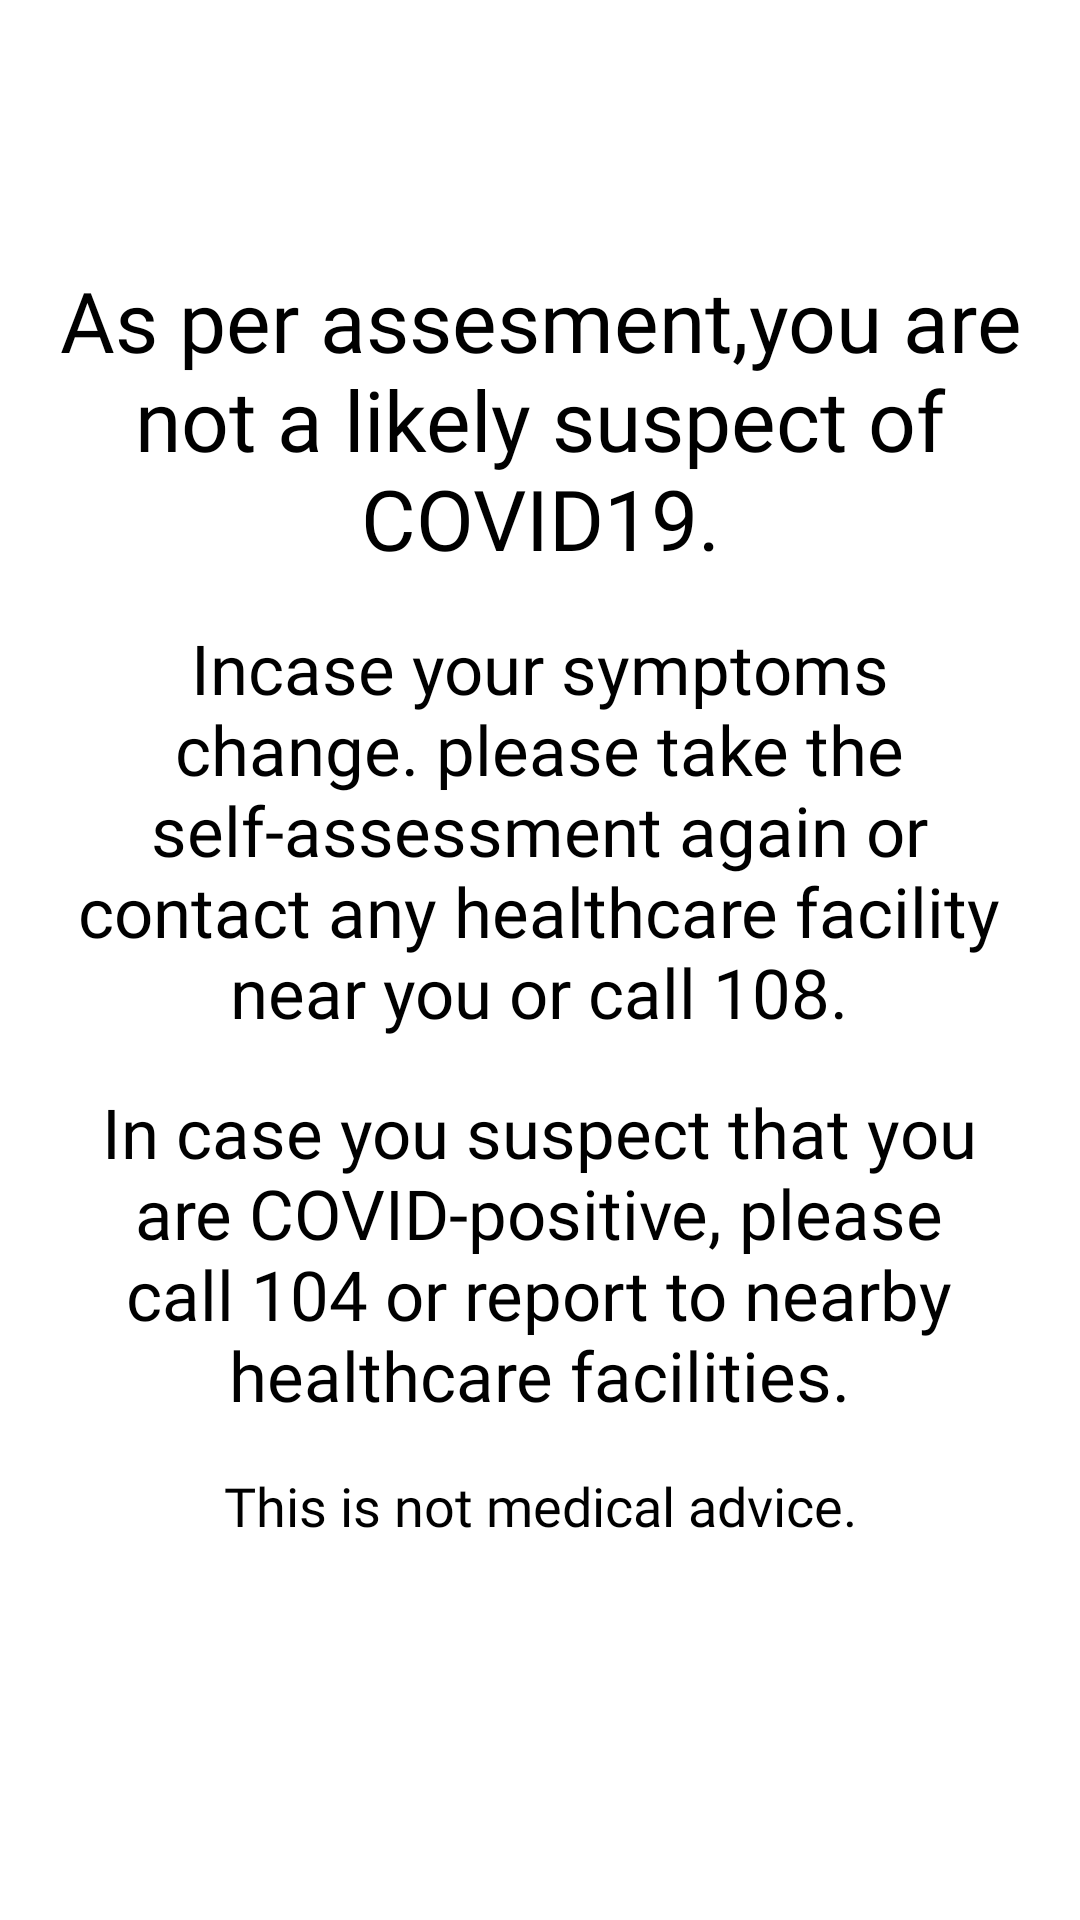

Android layout source for this screen:
<!-- AndroidManifest.xml: application theme Theme.HealthMonitor -->
<!-- res/layout/activity_resultss2.xml -->
<?xml version="1.0" encoding="utf-8"?>
<LinearLayout xmlns:android="http://schemas.android.com/apk/res/android"
    xmlns:tools="http://schemas.android.com/tools"
    android:id="@+id/activity_quiz"
    android:layout_width="match_parent"
    android:layout_height="match_parent"
    android:orientation="vertical"
    tools:context=".activity_results2">
<RelativeLayout
    android:layout_width="match_parent"
    android:layout_height="wrap_content">
    <TextView
        android:id="@+id/msg"
        android:layout_width="match_parent"
        android:layout_height="wrap_content"
        android:layout_gravity="center"
        android:layout_marginTop="80dp"

        android:fontFamily="@font/mo_re"
        android:padding="8dp"
        android:text="As per assesment,you are not a likely suspect of COVID19."
        android:textAlignment="center"
        android:textSize="28sp"
        tools:layout_editor_absoluteX="-16dp"
        tools:layout_editor_absoluteY="76dp" />

</RelativeLayout>

    <TextView
        android:id="@+id/msg1"
        android:layout_width="325dp"
        android:layout_height="wrap_content"
        android:layout_gravity="center"
        android:layout_marginStart="43dp"
        android:layout_marginLeft="43dp"
        android:layout_marginEnd="43dp"
        android:layout_marginRight="43dp"

        android:fontFamily="@font/mo_re"
        android:padding="8dp"
        android:text="Incase your symptoms change. please take the self-assessment again or contact any healthcare facility near you or call 108."
        android:textAlignment="center"
        android:textSize="23sp" tools:layout_editor_absoluteY="266dp" />



    <TextView
        android:id="@+id/msg2"
        android:layout_width="325dp"
        android:layout_height="wrap_content"
        android:layout_gravity="center"
        android:layout_marginStart="43dp"
        android:layout_marginLeft="43dp"
        android:layout_marginEnd="43dp"
        android:layout_marginRight="43dp"

        android:fontFamily="@font/mo_re"
        android:padding="8dp"
        android:text="In case you suspect that you are COVID-positive, please call 104 or report to nearby healthcare facilities."
        android:textAlignment="center"
        android:textSize="23sp"
        tools:layout_editor_absoluteY="126dp" />
    <TextView
        android:id="@+id/msg3"
        android:layout_width="match_parent"
        android:layout_height="wrap_content"
        android:layout_gravity="center"

        android:fontFamily="@font/mo_re"
        android:padding="8dp"
        android:text="This is not medical advice."
        android:textAlignment="center"
        android:textSize="18sp"
        tools:layout_editor_absoluteX="0dp"
        tools:layout_editor_absoluteY="475dp" />
</LinearLayout>
<!-- resources referenced by this layout -->
<resources>

</resources>
